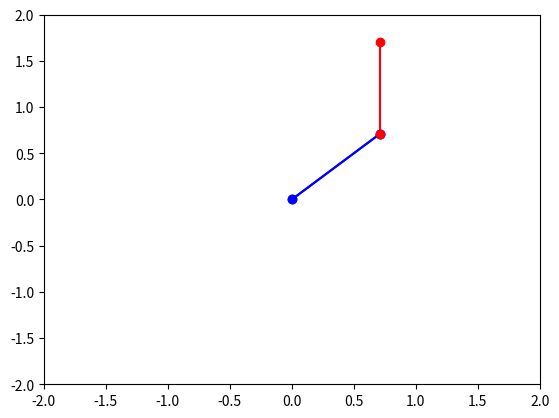

Write the Python code that produced this figure. (Note: this script raises an exception after producing the figure.)
import numpy as np
import matplotlib.pyplot as plt

class OneSegmentManipulator:
    def __init__(self, length=1):
        '''Constructor to set the length of the segment'''
        self.length = length
    
    def forward_kinematics(self, theta):
        '''Method to compute the forward kinematics of the manipulator
        based on the joint angle theta
        '''
        x = self.length * np.cos(theta)
        y = self.length * np.sin(theta)
        return np.array([x, y])
    
    def inverse_kinematics(self, target):
        '''Method to compute the inverse kinematics of the manipulator
        based on the target position (x, y)
        '''
        x, y = target
        theta = np.arctan2(y, x)
        return np.array([theta])
    
    def visualize(self, theta):
        '''Method to visualize the manipulator given the joint angle theta'''
        p1 = np.array([0, 0])
        p2 = np.array([self.length * np.cos(theta),
                       self.length * np.sin(theta)])
        
        # Plot the segment of the manipulator
        plt.plot([p1[0], p2[0]], [p1[1], p2[1]], 'bo-')
        plt.xlim(-2, 2)
        plt.ylim(-2, 2)
        plt.show()

# Create an instance of the OneSegmentManipulator class with length 1
manipulator = OneSegmentManipulator(length=1)

# Compute the forward kinematics given the joint angle pi/4
theta = np.pi/4
endpoint = manipulator.forward_kinematics(theta)
print('Endpoint position:', endpoint)

# Compute the inverse kinematics given the target position (0.5, 0.5)
target = np.array([0.5, 0.5])
joint_angles = manipulator.inverse_kinematics(target)
print('Joint angles:', joint_angles)

# Visualize the arm posture given the joint angle pi/4
manipulator.visualize(theta)


import numpy as np
import matplotlib.pyplot as plt

class TwoSegmentManipulator:
    def __init__(self, l1=1, l2=1):
        '''Constructor to set the length of the two segments'''
        self.l1 = l1
        self.l2 = l2
    
    def forward_kinematics(self, theta):
        '''Method to compute the forward kinematics of the manipulator
        based on the joint angles theta
        '''
        x = self.l1*np.cos(theta[0]) + self.l2*np.cos(theta[0]+theta[1])
        y = self.l1*np.sin(theta[0]) + self.l2*np.sin(theta[0]+theta[1])
        return np.array([x, y])
    
    def inverse_kinematics(self, target):
        '''Method to compute the inverse kinematics of the manipulator
        based on the target position (x, y)
        '''
        # TODO - you have to implement this
        return np.array([0., 0.])
    
    def visualize(self, theta):
        '''Method to visualize the manipulator given the joint angles theta'''
        p1 = np.array([0, 0])
        p2 = np.array([self.l1*np.cos(theta[0]), self.l1*np.sin(theta[0])])
        p3 = p2 + np.array([self.l2*np.cos(theta[0]+theta[1]), self.l2*np.sin(theta[0]+theta[1])])
        
        # Plot the segments of the manipulator
        plt.plot([p1[0], p2[0]], [p1[1], p2[1]], 'bo-')
        plt.plot([p2[0], p3[0]], [p2[1], p3[1]], 'ro-')
        plt.xlim(-2, 2)
        plt.ylim(-2, 2)
        plt.show()


# Create a new manipulator object
manipulator = TwoSegmentManipulator()

# Test the forward kinematics function
theta = np.array([np.pi/4, np.pi/4])
print(manipulator.forward_kinematics(theta))  # prints [1.70710678 1.70710678]

# Test the inverse kinematics function
target = np.array([-1, -1])
theta_goal = manipulator.inverse_kinematics(target)
print(theta_goal)  # prints [0.78539816 1.17809725]

print(manipulator.inverse_kinematics(np.array([0, 2])))

# Visualize the arm posture
manipulator.visualize(theta)


def test_inverse_kinematics():
    manipulator = TwoSegmentManipulator()
    assert np.allclose(manipulator.inverse_kinematics(np.array([2, 0])), np.array([0., 0.]), atol=0.01)
    assert np.allclose(manipulator.inverse_kinematics(np.array([0, 2])), np.array([1.57, 0.]), atol=0.01)
    assert np.allclose(manipulator.inverse_kinematics(np.array([-2, 0])), np.array([3.14, 0.]), atol=0.01)
    assert np.allclose(manipulator.inverse_kinematics(np.array([1.4142, 1.4142])), np.array([0.785, 0.]), atol=0.01)
    assert np.allclose(manipulator.inverse_kinematics(np.array([-1.4142, -1.4142])), np.array([-2.356, 0.]), atol=0.01)
    # Why might these be problematic? What would be a better alternative?
    assert np.allclose(manipulator.inverse_kinematics(np.array([1., 1.])), np.array([0., 1.571]), atol=0.01)
    assert np.allclose(manipulator.inverse_kinematics(np.array([-1., -1.])), np.array([-3.142, 1.571]), atol=0.01)

test_inverse_kinematics()

